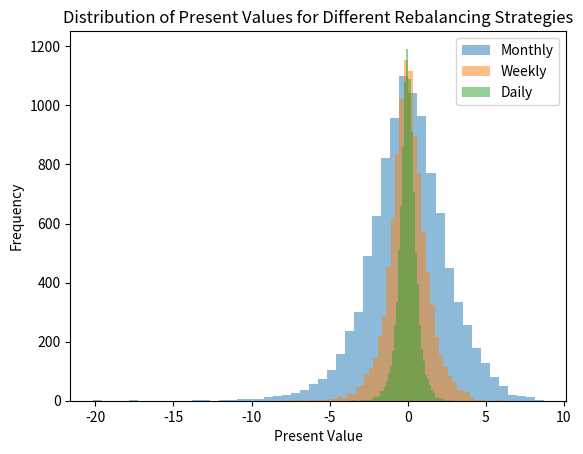

Source code (Python):
"""
This script performs a Monte Carlo simulation to price European call options and to evaluate the effectiveness
of delta hedging using different rebalancing frequencies. The script calculates the exact option price using
the Black-Scholes formula, simulates stock price paths, calculates the option value and delta at each step,
and performs delta hedging. The results include the mean and standard deviation of the hedging error (delta)
for different rebalancing frequencies (monthly, weekly, daily).

Steps:
1. Initialize the parameters for the simulation and Black-Scholes model.
2. Define functions for simulating stock paths, calculating exact option prices, calculating option values,
   and performing delta hedging.
3. Loop over different rebalancing frequencies and perform the simulation and hedging.
4. Print the mean and standard deviation of the hedging error for each rebalancing frequency.
5. Plot histograms of the hedging errors.

Parameters:
- S0: Initial stock price.
- K: Strike price of the option.
- r: Risk-free interest rate.
- sigma: Volatility of the stock.
- T: Time to maturity in years.
- n_periods: List of different rebalancing frequencies (number of periods in a year).
- n_paths: Number of simulated paths.
"""

import numpy as np
import matplotlib.pyplot as plt
from scipy.stats import norm  # gives us the normal pdf,cdf and inverse cdf (ppf)

S0 = 100
K = 90
r = 0.03
sigma = 0.3
T = 1
n_periods = [12, 52, 252]  # monthly, weekly, and daily
n_paths = 10000

def Standard_Monte_Carlo(T, n_paths, n_periods, Z, S0, K, r, sigma):
    dt = T / n_periods
    Z = np.cumsum(np.sqrt(dt) * Z[:, 1:], axis=1)
    Z = np.hstack((np.zeros((n_paths, 1)), Z))  # Add initial zero column for W
    t = np.linspace(0, T, n_periods + 1)
    S = S0 * np.exp((r - 0.5 * sigma ** 2) * t + sigma * Z)
    return S

def calc_Value(T, n_periods, S, r, n_paths, sigma, K):
    V = np.zeros((n_paths, n_periods + 1))
    dt = T / n_periods

    for i in range(n_periods):
        T_i = T - i * dt
        S0 = S[:, i]
        d1 = (np.log(S0 / K) + (r + 0.5 * sigma ** 2) * T_i) / (sigma * np.sqrt(T_i))
        d2 = d1 - sigma * np.sqrt(T_i)
        C = S0 * norm.cdf(d1) - np.exp(-r * T_i) * K * norm.cdf(d2)
        V[:, i] = C

    V[:, -1] = np.maximum(S[:, -1] - K, 0)
    return V

def hedge_p(V, S, S0, T, n_paths, n_periods, r, dt, sigma, K):
    P = np.zeros((n_paths, n_periods + 1))
    delta_start = np.zeros((n_paths, n_periods + 1))
    delta = np.zeros((n_paths, n_periods + 1))

    d1 = (np.log(S0 / K) + (r + 0.5 * sigma ** 2) * T) / (sigma * np.sqrt(T))
    delta_start[:, 0] = norm.cdf(d1)
    y = V[:, 0] - delta_start[:, 0] * S0
    P[:, 0] = delta_start[:, 0] * S0 + y

    for i in range(1, n_periods):
        d1 = (np.log(S[:, i] / K) + (r + 0.5 * sigma ** 2) * (T - i * dt)) / (sigma * np.sqrt(T - i * dt))
        delta_start[:, i] = norm.cdf(d1)
        P[:, i] = delta_start[:, i-1] * S[:, i] + np.exp(r * dt) * y
        delta[:, i] = P[:, i] - V[:, i]
        y = V[:, i] - delta_start[:, i] * S[:, i]

    P[:, -1] = delta_start[:, -2] * S[:, -1] + np.exp(r * dt) * y
    delta[:, -1] = np.exp(-r * dt) * P[:, -1] - V[:, -1]
    delta_sum = np.sum(delta, axis=1)

    return P, delta_sum

all_deltas = []

for n_period in n_periods:
    dt = T / n_period
    Z = np.random.normal(size=(n_paths, n_period + 1))
    S = Standard_Monte_Carlo(T, n_paths, n_period, Z, S0, K, r, sigma)
    V = calc_Value(T, n_period, S, r, n_paths, sigma, K)
    P_hedge, delta_sum = hedge_p(V, S, S0, T, n_paths, n_period, r, dt, sigma, K)
    all_deltas.append(delta_sum)
    Delta_mean = np.mean(delta_sum)
    Delta_sd = np.std(delta_sum)
    print(f"Number of periods: {n_period}")
    print(f"Mean of Delta: {Delta_mean}")
    print(f"Standard deviation of Delta: {Delta_sd}")

# Plot histograms
plt.hist(all_deltas[0], bins=50, alpha=0.5, label='Monthly')
plt.hist(all_deltas[1], bins=50, alpha=0.5, label='Weekly')
plt.hist(all_deltas[2], bins=50, alpha=0.5, label='Daily')
plt.legend(loc='upper right')
plt.title('Distribution of Present Values for Different Rebalancing Strategies')
plt.xlabel('Present Value')
plt.ylabel('Frequency')
plt.show()
